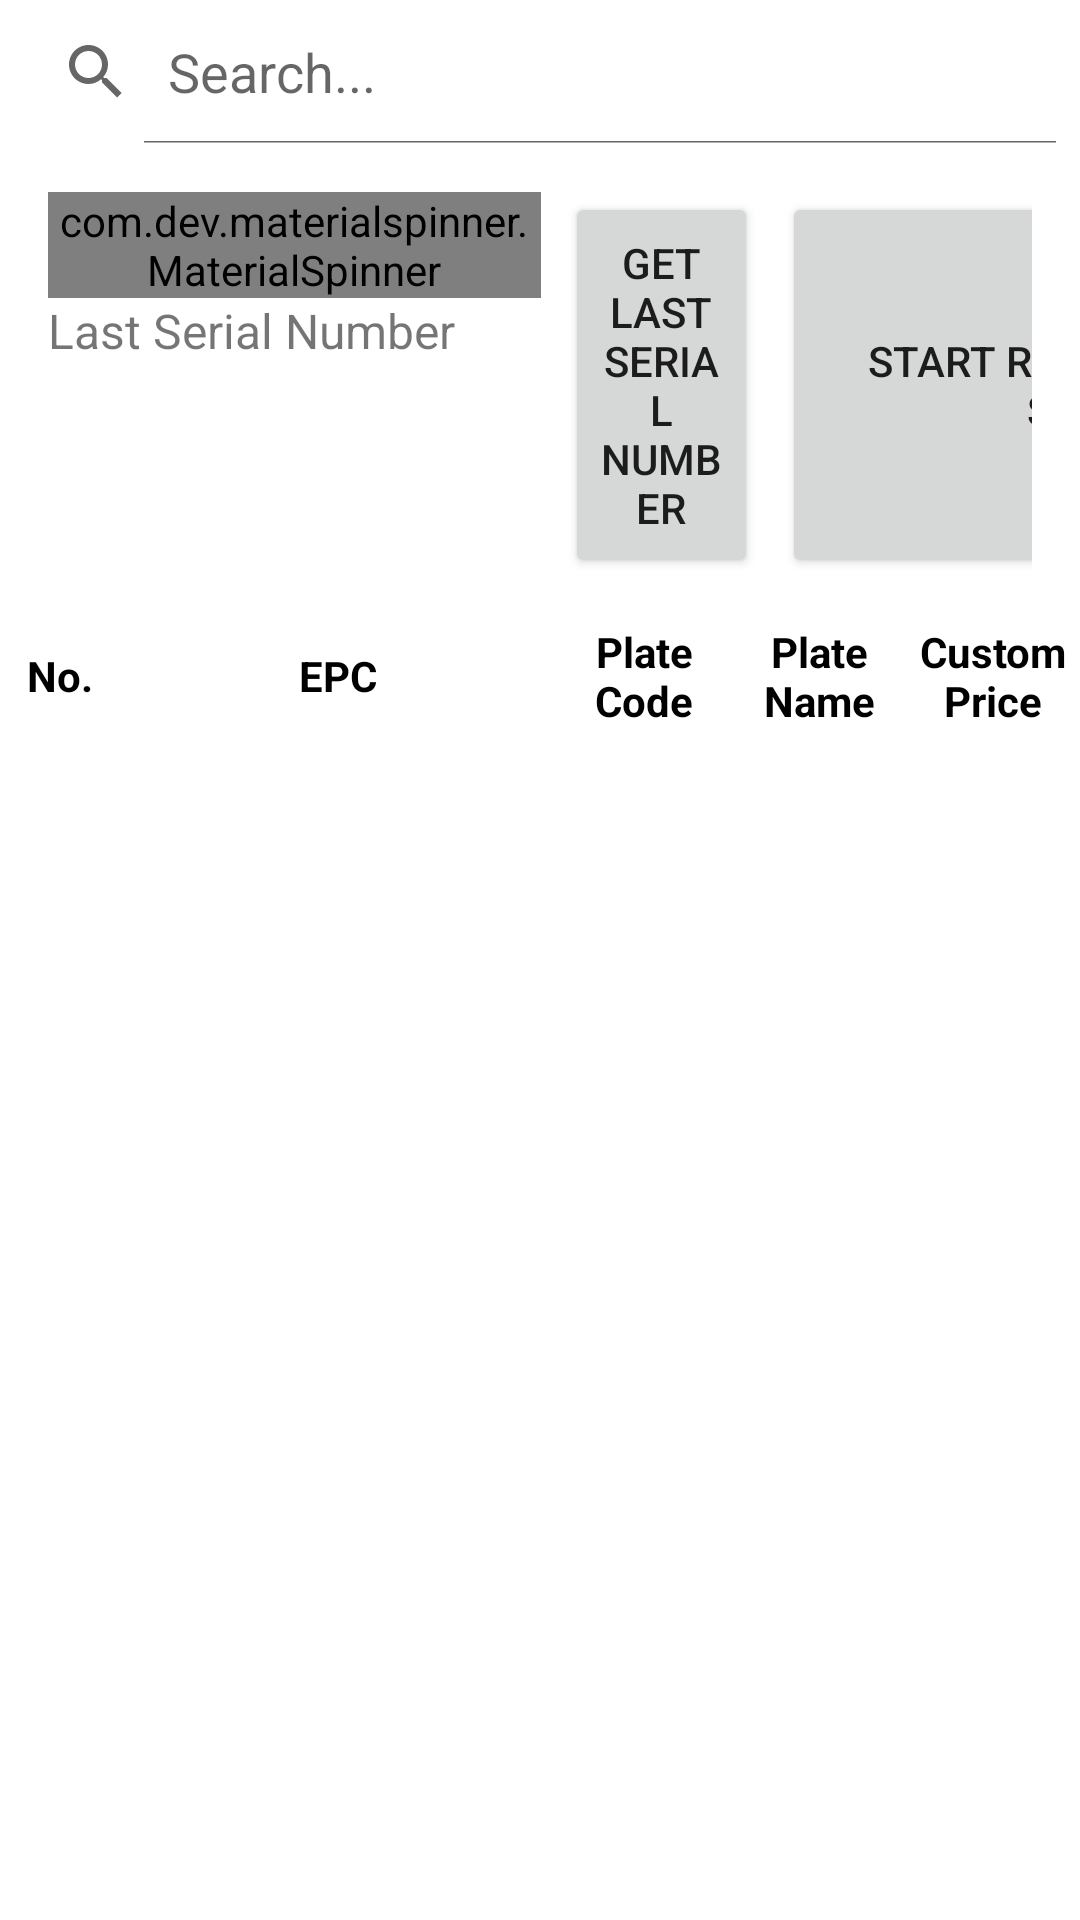

Reconstruct the res/layout file that produces this screen, plus the resources it refers to.
<!-- AndroidManifest.xml: application theme Theme.MagicPlateUHF -->
<!-- res/layout/fragment_write_tags.xml -->
<?xml version="1.0" encoding="utf-8"?>
<androidx.constraintlayout.widget.ConstraintLayout xmlns:android="http://schemas.android.com/apk/res/android"
    xmlns:app="http://schemas.android.com/apk/res-auto"
    xmlns:tools="http://schemas.android.com/tools"
    android:layout_width="match_parent"
    android:layout_height="match_parent"
    tools:context=".ui.writeTags.WriteTagsFragment">

    <androidx.constraintlayout.widget.ConstraintLayout
        android:id="@+id/loadingPanel"
        android:layout_width="match_parent"
        android:layout_height="match_parent"
        android:visibility="gone"
        app:layout_constraintBottom_toBottomOf="parent"
        app:layout_constraintLeft_toLeftOf="parent"
        app:layout_constraintRight_toRightOf="parent"
        app:layout_constraintTop_toTopOf="parent">

        <com.github.ybq.android.spinkit.SpinKitView
            android:id="@+id/spin_kit"
            style="@style/SpinKitView.Large.Circle"
            android:layout_width="wrap_content"
            android:layout_height="wrap_content"
            android:layout_gravity="center"
            app:SpinKit_Color="@color/india_green"
            app:layout_constraintBottom_toBottomOf="parent"
            app:layout_constraintLeft_toLeftOf="parent"
            app:layout_constraintRight_toRightOf="parent"
            app:layout_constraintTop_toTopOf="parent" />

        <TextView
            android:id="@+id/spin_title"
            android:layout_width="match_parent"
            android:layout_height="wrap_content"
            android:gravity="center"
            android:text="@string/message_loading"
            android:textColor="@color/india_green"
            android:textSize="@dimen/dimen_24"
            android:textStyle="bold"
            app:layout_constraintLeft_toLeftOf="parent"
            app:layout_constraintRight_toRightOf="parent"
            app:layout_constraintTop_toBottomOf="@id/spin_kit" />
    </androidx.constraintlayout.widget.ConstraintLayout>

    <androidx.constraintlayout.widget.ConstraintLayout
        android:id="@+id/contentPanel"
        android:layout_width="match_parent"
        android:layout_height="match_parent"
        app:layout_constraintBottom_toBottomOf="parent"
        app:layout_constraintLeft_toLeftOf="parent"
        app:layout_constraintRight_toRightOf="parent"
        app:layout_constraintTop_toTopOf="parent">

        <SearchView
            android:id="@+id/searchTags"
            android:layout_width="match_parent"
            android:layout_height="wrap_content"
            android:focusable="false"
            android:focusableInTouchMode="false"
            android:iconifiedByDefault="false"
            android:queryHint="@string/title_searching"
            app:layout_constraintLeft_toLeftOf="parent"
            app:layout_constraintRight_toRightOf="parent"
            app:layout_constraintTop_toTopOf="parent" />

        <LinearLayout
            android:id="@+id/linearLayoutWriteTags"
            android:layout_width="match_parent"
            android:layout_height="wrap_content"
            android:layout_marginTop="@dimen/dimen_16"
            android:layout_marginLeft="@dimen/dimen_16"
            android:layout_marginRight="@dimen/dimen_16"

            android:orientation="horizontal"
            android:weightSum="10"
            app:layout_constraintLeft_toLeftOf="parent"
            app:layout_constraintRight_toRightOf="parent"
            app:layout_constraintTop_toBottomOf="@id/searchTags">
























            <LinearLayout
                android:layout_marginEnd="@dimen/dimen_8"
                android:layout_weight="1"
                android:orientation="vertical"
                android:layout_width="250dp"
                android:layout_height="wrap_content">

                <com.dev.materialspinner.MaterialSpinner
                    android:id="@+id/spinnerPlateModelCode"
                    android:layout_width="match_parent"
                    android:layout_height="wrap_content"
                    android:gravity="center"
                    android:hint="@string/title_cloud_order_status"
                    android:spinnerMode="dialog"
                    android:textColor="@color/smoke" />

                <TextView
                    android:textSize="@dimen/dimen_16"
                    android:id="@+id/txtLastSerialNumber"
                    android:layout_marginEnd="@dimen/dimen_8"
                    android:text="Last Serial Number"
                    android:layout_width="wrap_content"
                    android:layout_height="wrap_content">

                </TextView>

            </LinearLayout>
            <Button
                android:id="@+id/btnGetLastNumber"
                android:layout_weight="1"
                android:layout_marginEnd="@dimen/dimen_8"

                android:text="Get Last Serial number"
                android:layout_width="150dp"
                android:layout_height="match_parent">

            </Button>
            <Button

                android:id="@+id/btnStartScan"
                android:layout_marginEnd="@dimen/dimen_8"
                android:text="Start Registration Scan"
                android:layout_width="200dp"
                android:layout_height="match_parent">

            </Button>

            <Button
                android:id="@+id/btnStartWriting"
                android:layout_weight="1"
                android:layout_marginEnd="@dimen/dimen_8"
                android:text="Start Registration Writing"
                android:layout_width="200dp"
                android:layout_height="match_parent">
            </Button>

            <LinearLayout
                android:layout_marginEnd="@dimen/dimen_8"
                android:layout_weight="1"
                android:orientation="vertical"
                android:layout_width="wrap_content"
                android:layout_height="wrap_content">

                <TextView
                    android:textSize="@dimen/dimen_16"
                    android:id="@+id/txtTagWritten"
                    android:layout_marginEnd="@dimen/dimen_8"
                    android:text="Tag Written"
                    android:layout_width="wrap_content"
                    android:layout_height="50dp">

                </TextView>

                <TextView
                    android:textSize="@dimen/dimen_16"
                    android:id="@+id/txtCurrentLastSerial"
                    android:layout_marginEnd="@dimen/dimen_8"
                    android:text="Current Last Serial"
                    android:layout_width="wrap_content"
                    android:layout_height="wrap_content">

                </TextView>

            </LinearLayout>

            <Button
                android:id="@+id/btnEndSession"
                android:layout_weight="0.3"
                android:layout_marginEnd="@dimen/dimen_8"
                android:text="End Session(Upload Current Last Serial)"
                android:layout_width="200dp"
                android:layout_height="match_parent">
            </Button>
        </LinearLayout>

        <LinearLayout
            android:id="@+id/titleHeader"
            android:layout_width="match_parent"
            android:layout_height="wrap_content"
            android:layout_marginTop="15dp"
            android:orientation="horizontal"
            android:weightSum="9"
            app:layout_constraintLeft_toLeftOf="parent"
            app:layout_constraintRight_toRightOf="parent"
            app:layout_constraintTop_toBottomOf="@id/linearLayoutWriteTags">

            <TextView
                android:id="@+id/titleHeaderIndex"
                android:layout_width="match_parent"
                android:layout_height="match_parent"
                android:layout_weight="8"
                android:gravity="center"
                android:text="@string/title_index"
                android:textColor="@color/black"
                android:textStyle="bold" />

            <LinearLayout
                android:layout_width="match_parent"
                android:layout_height="wrap_content"
                android:layout_weight="1"
                android:orientation="horizontal"
                android:weightSum="11">

                <TextView
                    android:id="@+id/titleHeaderEPC"
                    android:layout_width="match_parent"
                    android:layout_height="match_parent"
                    android:layout_weight="2"
                    android:gravity="center"
                    android:text="@string/title_epc"
                    android:textColor="@color/black"
                    android:textStyle="bold" />

                <TextView
                    android:id="@+id/titleHeaderPlateModelCode"
                    android:layout_width="match_parent"
                    android:layout_height="match_parent"
                    android:layout_weight="3"
                    android:gravity="center"
                    android:text="@string/title_plate_code"
                    android:textColor="@color/black"
                    android:textStyle="bold" />

                <TextView
                    android:id="@+id/titleHeaderPlateModelName"
                    android:layout_width="match_parent"
                    android:layout_height="match_parent"
                    android:layout_weight="3"
                    android:gravity="center"
                    android:text="@string/title_plate_name"
                    android:textColor="@color/black"
                    android:textStyle="bold" />

                <TextView
                    android:id="@+id/titleHeaderCustomPrice"
                    android:layout_width="match_parent"
                    android:layout_height="match_parent"
                    android:layout_weight="3"
                    android:gravity="center"
                    android:text="@string/title_custom_price"
                    android:textColor="@color/black"
                    android:textStyle="bold" />
            </LinearLayout>
        </LinearLayout>

        <androidx.recyclerview.widget.RecyclerView
            android:id="@+id/recyclerViewTags"
            android:layout_width="match_parent"
            android:layout_height="0dp"
            android:scrollbars="vertical"
            app:layout_constraintBottom_toBottomOf="parent"
            app:layout_constraintLeft_toLeftOf="parent"
            app:layout_constraintRight_toRightOf="parent"
            app:layout_constraintTop_toBottomOf="@id/titleHeader" />
    </androidx.constraintlayout.widget.ConstraintLayout>

</androidx.constraintlayout.widget.ConstraintLayout>
<!-- resources referenced by this layout -->
<resources>
  <color name="black">#FF000000</color>
  <color name="india_green">#1E9600</color>
  <color name="smoke">#99000000</color>
  <color name="white">#FFFFFFFF</color>
  <dimen name="dimen_16">16dp</dimen>
  <dimen name="dimen_24">24dp</dimen>
  <dimen name="dimen_8">8dp</dimen>
  <!-- drawable custom_button_green_10 (drawable-v24) -->
  <?xml version="1.0" encoding="utf-8"?>
  <shape xmlns:android="http://schemas.android.com/apk/res/android"
      android:shape="rectangle">
      <gradient android:startColor="#1E8214"
          android:centerColor="@color/india_green"
          android:endColor="#1E8214"
          android:type="linear"/>
      <corners android:radius="10dp"/>
  </shape>
  <string name="message_enter_new_custom_price">Enter new custom price !!!</string>
  <string name="message_loading">Loading…</string>
  <string name="title_cloud_order_status">Order Status</string>
  <string name="title_custom_price">Custom Price</string>
  <string name="title_epc">EPC</string>
  <string name="title_index">No.</string>
  <string name="title_plate_code">Plate Code</string>
  <string name="title_plate_name">Plate Name</string>
  <string name="title_searching">Search...</string>
  <string name="title_write_tags">Write %s Tags</string>
  <style name="Theme.MagicPlateUHF" parent="Theme.MaterialComponents.DayNight.DarkActionBar">
          
          <item name="colorPrimary">@color/purple_500</item>
          <item name="colorPrimaryVariant">@color/purple_700</item>
          <item name="colorOnPrimary">@color/white</item>
          
          <item name="colorSecondary">@color/teal_200</item>
          <item name="colorSecondaryVariant">@color/teal_700</item>
          <item name="colorOnSecondary">@color/black</item>
          
          <item name="android:statusBarColor" tools:targetApi="l">?attr/colorPrimaryVariant</item>
          
      </style>
  <color name="purple_500">#FF6200EE</color>
  <color name="purple_700">#FF3700B3</color>
  <color name="teal_200">#FF03DAC5</color>
  <color name="teal_700">#FF018786</color>
</resources>
